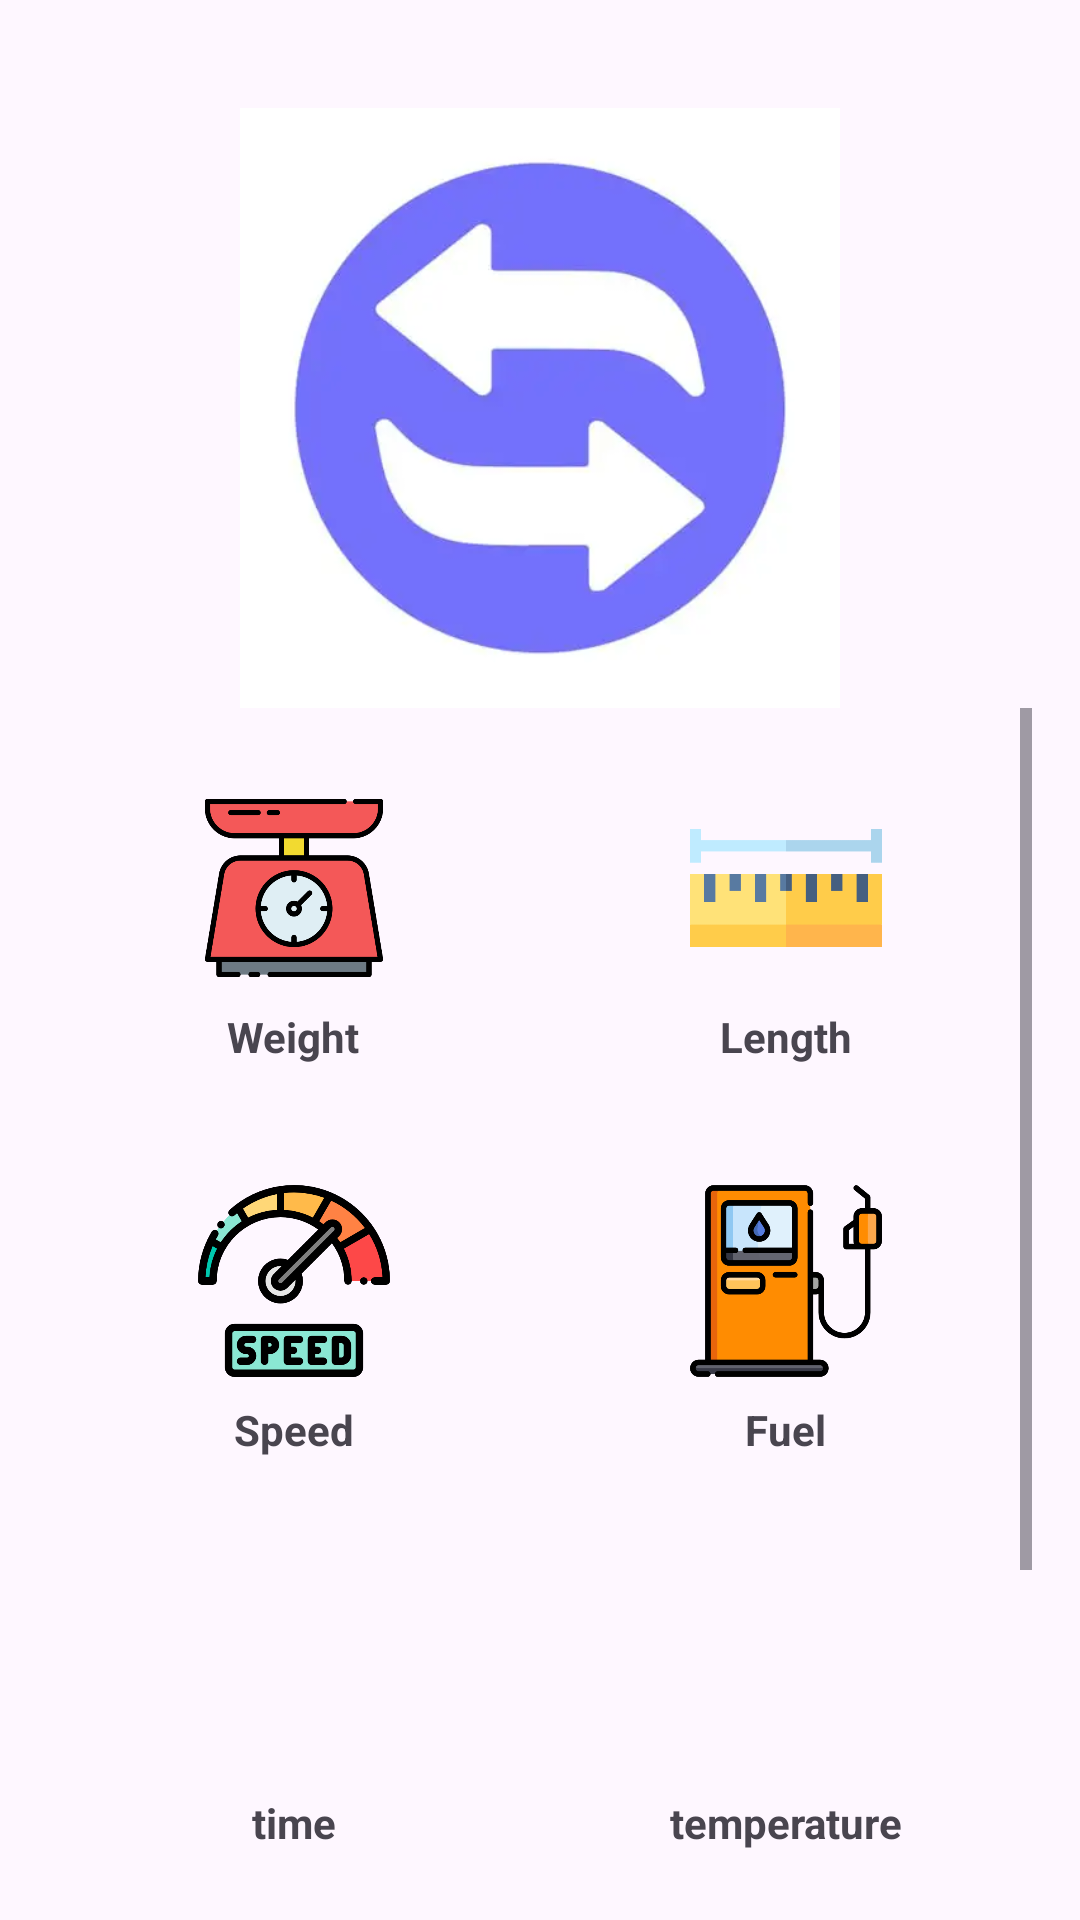

Layout XML and referenced resources for this Android screen:
<!-- AndroidManifest.xml: application theme Theme.UnitConvertion -->
<!-- res/layout/activity_all_segment.xml -->
<?xml version="1.0" encoding="utf-8"?>
<LinearLayout
    xmlns:android="http://schemas.android.com/apk/res/android"
    xmlns:app="http://schemas.android.com/apk/res-auto"
    xmlns:tools="http://schemas.android.com/tools"
    android:id="@+id/main"
    android:layout_width="match_parent"
    android:layout_height="match_parent"
    tools:context=".All_segment"
    android:orientation="vertical"
    android:padding="16dp">

    
    <ImageView
        android:layout_width="wrap_content"
        android:layout_height="200dp"
        android:src="@drawable/unit_main_img"
        android:layout_gravity="center"
        android:layout_marginTop="20dp"/>

    
    <ScrollView
        android:layout_width="match_parent"
        android:layout_height="0dp"
        android:layout_weight="1"
        android:fillViewport="true"
        android:backgroundTint="@color/halka_cerem">

        <LinearLayout
            android:layout_width="match_parent"
            android:layout_height="wrap_content"
            android:orientation="vertical">

            
            <LinearLayout
                android:layout_width="match_parent"
                android:layout_height="wrap_content"
                android:orientation="horizontal"
                android:layout_marginTop="16dp"
                android:weightSum="2">

                
                <LinearLayout
                    android:layout_width="0dp"
                    android:layout_height="wrap_content"
                    android:layout_weight="1"
                    android:orientation="vertical"
                    android:gravity="center"
                    android:padding="12dp">

                    <ImageView
                        android:id="@+id/weight"
                        android:layout_width="64dp"
                        android:layout_height="64dp"
                        android:src="@drawable/img" />

                    <TextView
                        android:layout_width="wrap_content"
                        android:layout_height="wrap_content"
                        android:text="Weight"
                        android:textStyle="bold"
                        android:layout_marginTop="8dp"/>
                </LinearLayout>

                
                <LinearLayout
                    android:layout_width="0dp"
                    android:layout_height="wrap_content"
                    android:layout_weight="1"
                    android:orientation="vertical"
                    android:gravity="center"
                    android:padding="12dp">

                    <ImageView
                        android:id="@+id/length"
                        android:layout_width="64dp"
                        android:layout_height="64dp"
                        android:src="@drawable/img_1" />

                    <TextView
                        android:layout_width="wrap_content"
                        android:layout_height="wrap_content"
                        android:text="Length"
                        android:textStyle="bold"
                        android:layout_marginTop="8dp"/>
                </LinearLayout>
            </LinearLayout>

            
            <LinearLayout
                android:layout_width="match_parent"
                android:layout_height="wrap_content"
                android:orientation="horizontal"
                android:layout_marginTop="16dp"
                android:weightSum="2">

                
                <LinearLayout
                    android:layout_width="0dp"
                    android:layout_height="wrap_content"
                    android:layout_weight="1"
                    android:orientation="vertical"
                    android:gravity="center"
                    android:padding="12dp">

                    <ImageView
                        android:id="@+id/speed"
                        android:layout_width="64dp"
                        android:layout_height="64dp"
                        android:src="@drawable/img_2" />

                    <TextView
                        android:layout_width="wrap_content"
                        android:layout_height="wrap_content"
                        android:text="Speed"
                        android:textStyle="bold"
                        android:layout_marginTop="8dp"/>
                </LinearLayout>

                
                <LinearLayout
                    android:layout_width="0dp"
                    android:layout_height="wrap_content"
                    android:layout_weight="1"
                    android:orientation="vertical"
                    android:gravity="center"
                    android:padding="12dp">

                    <ImageView
                        android:id="@+id/fuel"
                        android:layout_width="64dp"
                        android:layout_height="64dp"
                        android:src="@drawable/img_3" />

                    <TextView
                        android:layout_width="wrap_content"
                        android:layout_height="wrap_content"
                        android:text="Fuel"
                        android:textStyle="bold"
                        android:layout_marginTop="8dp"/>
                </LinearLayout>
            </LinearLayout>

            
            <LinearLayout
                android:layout_width="match_parent"
                android:layout_height="wrap_content"
                android:orientation="horizontal"
                android:layout_marginTop="16dp"
                android:weightSum="2">

                
                <LinearLayout
                    android:layout_width="0dp"
                    android:layout_height="wrap_content"
                    android:layout_weight="1"
                    android:orientation="vertical"
                    android:gravity="center"
                    android:padding="12dp">

                    <ImageView
                        android:id="@+id/time"
                        android:layout_width="64dp"
                        android:layout_height="64dp"
                        android:src="@drawable/time_img" />

                    <TextView
                        android:layout_width="wrap_content"
                        android:layout_height="wrap_content"
                        android:text="time"
                        android:textStyle="bold"
                        android:layout_marginTop="8dp"/>
                </LinearLayout>

                
                <LinearLayout
                    android:layout_width="0dp"
                    android:layout_height="wrap_content"
                    android:layout_weight="1"
                    android:orientation="vertical"
                    android:gravity="center"
                    android:padding="12dp">

                    <ImageView
                        android:id="@+id/temperature"
                        android:layout_width="64dp"
                        android:layout_height="64dp"
                        android:src="@drawable/high_temperature" />

                    <TextView
                        android:layout_width="wrap_content"
                        android:layout_height="wrap_content"
                        android:text="temperature"
                        android:textStyle="bold"
                        android:layout_marginTop="8dp"/>
                </LinearLayout>
            </LinearLayout>

            
            <LinearLayout
                android:layout_width="match_parent"
                android:layout_height="wrap_content"
                android:orientation="horizontal"
                android:layout_marginTop="16dp"
                android:weightSum="2">

                
                <LinearLayout
                    android:layout_width="0dp"
                    android:layout_height="wrap_content"
                    android:layout_weight="1"
                    android:orientation="vertical"
                    android:gravity="center"
                    android:padding="12dp">

                    <ImageView
                        android:id="@+id/area"
                        android:layout_width="64dp"
                        android:layout_height="64dp"
                        android:src="@drawable/area_img" />

                    <TextView
                        android:layout_width="wrap_content"
                        android:layout_height="wrap_content"
                        android:text="Area"
                        android:textStyle="bold"
                        android:layout_marginTop="8dp"/>
                </LinearLayout>

                
                <LinearLayout
                    android:layout_width="0dp"
                    android:layout_height="wrap_content"
                    android:layout_weight="1"
                    android:orientation="vertical"
                    android:gravity="center"
                    android:padding="12dp">

                    <ImageView
                        android:id="@+id/volume"
                        android:layout_width="64dp"
                        android:layout_height="64dp"
                        android:src="@drawable/img_7" />

                    <TextView
                        android:layout_width="wrap_content"
                        android:layout_height="wrap_content"
                        android:text="Volume"
                        android:textStyle="bold"
                        android:layout_marginTop="8dp"/>
                </LinearLayout>
            </LinearLayout>

        </LinearLayout>

    </ScrollView>

</LinearLayout>
<!-- resources referenced by this layout -->
<resources>
  <color name="halka_cerem">#FFFAE3</color>
  <!-- drawable area_img: png bitmap (drawable, 11814 bytes) -->
  <!-- drawable img: png bitmap (drawable, 20955 bytes) -->
  <!-- drawable img_1: png bitmap (drawable, 4463 bytes) -->
  <!-- drawable img_2: png bitmap (drawable, 26319 bytes) -->
  <!-- drawable img_3: png bitmap (drawable, 18134 bytes) -->
  <!-- drawable img_7: png bitmap (drawable, 17442 bytes) -->
  <!-- drawable unit_main_img: webp bitmap (drawable, 4448 bytes) -->
  <style name="Theme.UnitConvertion" parent="Base.Theme.UnitConvertion" />
  <style name="Base.Theme.UnitConvertion" parent="Theme.Material3.DayNight.NoActionBar">
          
          
      </style>
</resources>
